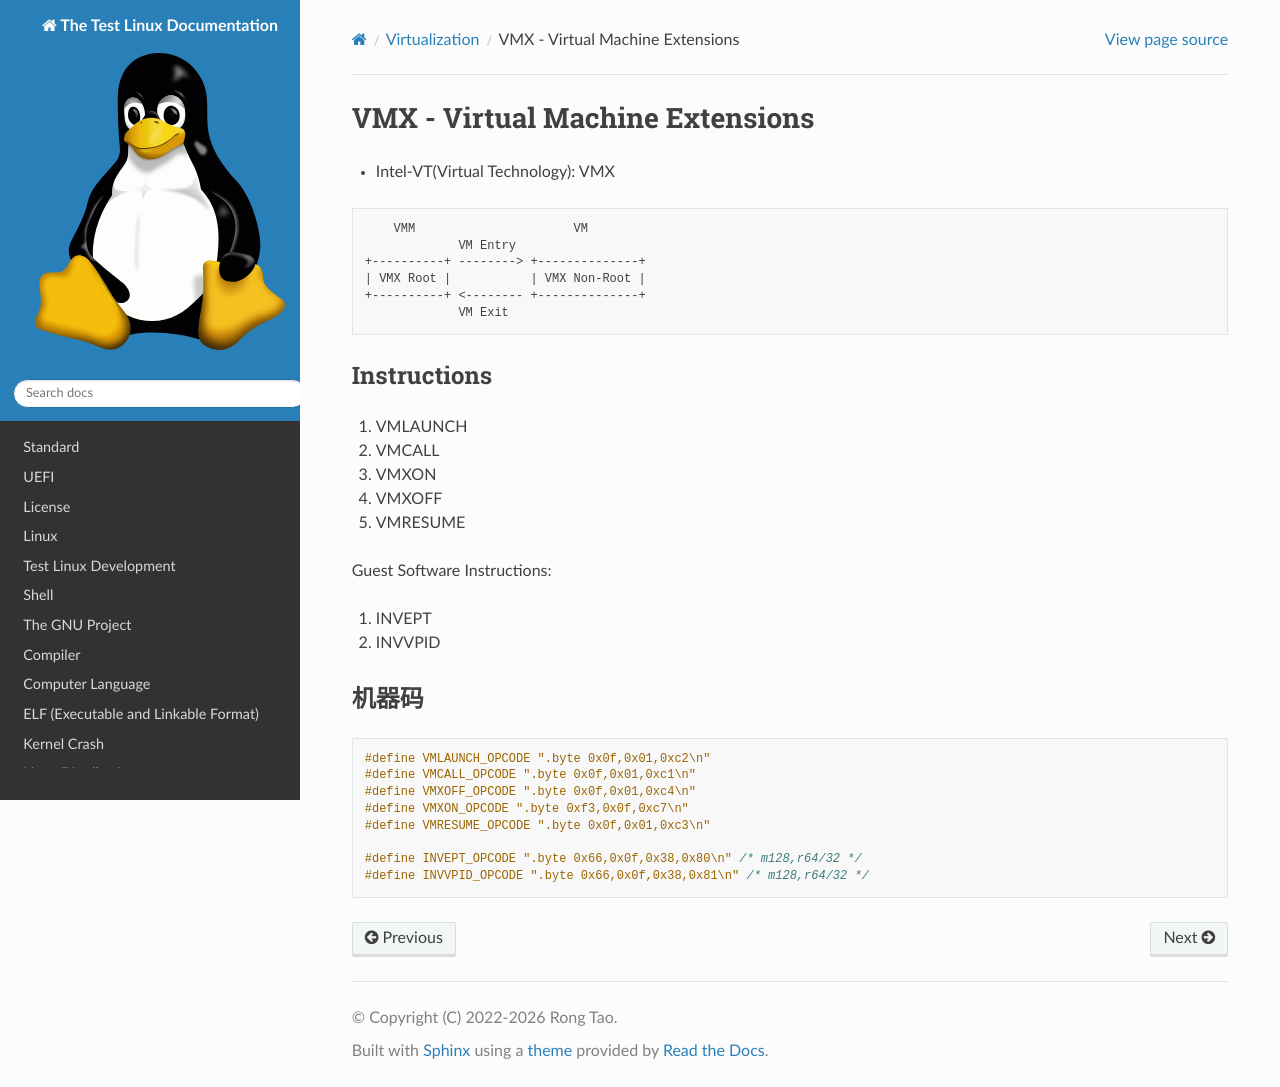

repository: Rtoax/test-linux · page: virt/vmx.html · generator: sphinx

VMX - Virtual Machine Extensions
================================

* Intel-VT(Virtual Technology): VMX

```
    VMM                      VM
             VM Entry
+----------+ --------> +--------------+
| VMX Root |           | VMX Non-Root |
+----------+ <-------- +--------------+
             VM Exit
```
